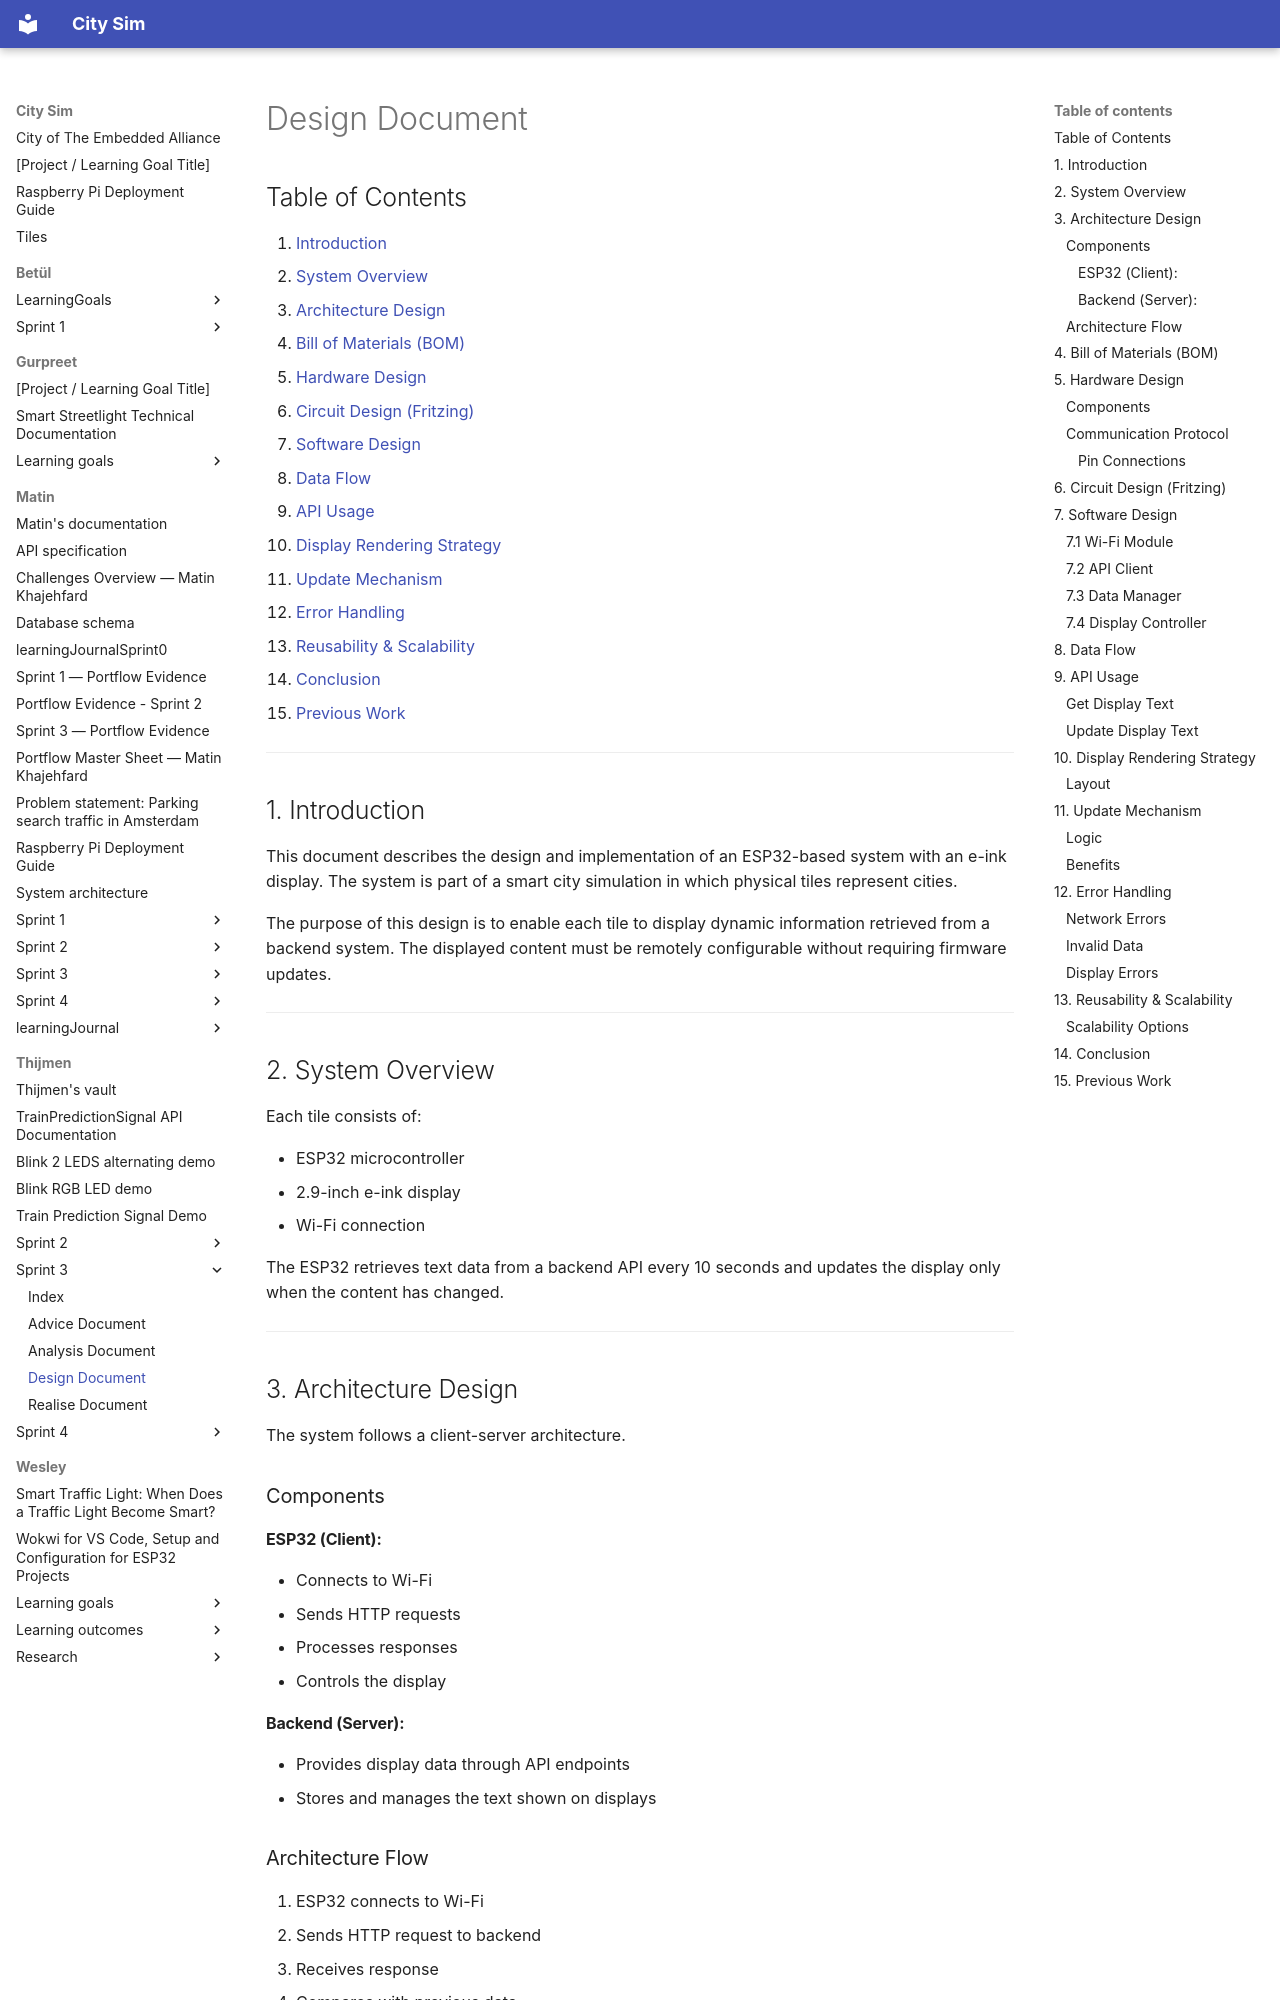

repository: guruITA/smart-city-sim · page: Thijmen/Sprint 3/Design/index.html · generator: mkdocs

# Design Document

## Table of Contents

1. [Introduction](#1-introduction)
2. [System Overview](#2-system-overview)
3. [Architecture Design](#3-architecture-design)
4. [Bill of Materials (BOM)](#4-bill-of-materials-bom)
5. [Hardware Design](#5-hardware-design)
6. [Circuit Design (Fritzing)](#6-circuit-design-fritzing)
7. [Software Design](#7-software-design)
8. [Data Flow](#8-data-flow)
9. [API Usage](#9-api-usage)
10. [Display Rendering Strategy](#10-display-rendering-strategy)
11. [Update Mechanism](#11-update-mechanism)
12. [Error Handling](#12-error-handling)
13. [Reusability & Scalability](#13-reusability--scalability)
14. [Conclusion](#14-conclusion)
15. [Previous Work](#15-previous-work)

---

## 1. Introduction

This document describes the design and implementation of an ESP32-based system with an e-ink display. The system is part of a smart city simulation in which physical tiles represent cities.

The purpose of this design is to enable each tile to display dynamic information retrieved from a backend system. The displayed content must be remotely configurable without requiring firmware updates.

---

## 2. System Overview

Each tile consists of:

* ESP32 microcontroller
* 2.9-inch e-ink display
* Wi-Fi connection

The ESP32 retrieves text data from a backend API every 10 seconds and updates the display only when the content has changed.

---

## 3. Architecture Design

The system follows a client-server architecture.

### Components

#### ESP32 (Client):

* Connects to Wi-Fi
* Sends HTTP requests
* Processes responses
* Controls the display
